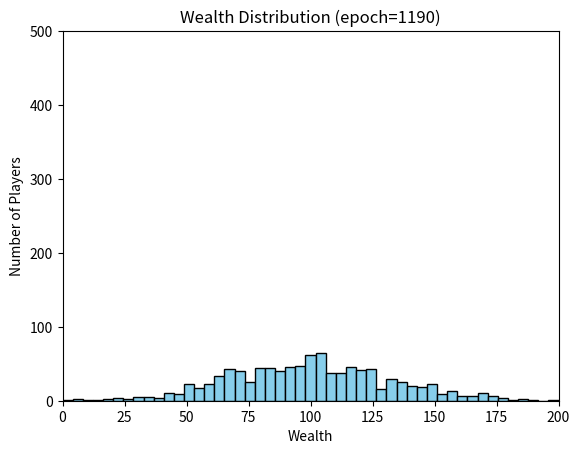

Python code for this plot: (Note: this script raises an exception after producing the figure.)
import numpy as np
import matplotlib.pyplot as plt
from matplotlib.animation import FuncAnimation

n = 1000
w = 100
epochs = 2000   # 总迭代轮数
step = 5       # 每帧模拟多少轮

np.random.seed(42)
wealth = np.full(n, w, dtype=int)

# 初始化绘图
fig, ax = plt.subplots()
bins = np.linspace(0, w*2, 50)  # 固定区间
hist_data, _, _ = ax.hist(wealth, bins=bins, color="skyblue", edgecolor="black")
ax.set_xlim(0, w*2)
ax.set_ylim(0, n//2)
ax.set_xlabel("Wealth")
ax.set_ylabel("Number of Players")
ax.set_title("Wealth Distribution Over Time")

def update(frame):
    global wealth
    # 模拟 step 轮
    for _ in range(step):
        givers = np.where(wealth > 0)[0]
        receivers = np.random.randint(0, n, size=len(givers))
        wealth[givers] -= 1
        np.add.at(wealth, receivers, 1)

    # 更新直方图
    ax.clear()
    ax.hist(wealth, bins=bins, color="skyblue", edgecolor="black")
    ax.set_xlim(0, w*2)
    ax.set_ylim(0, n//2)
    ax.set_xlabel("Wealth")
    ax.set_ylabel("Number of Players")
    ax.set_title(f"Wealth Distribution (epoch={frame*step})")

# 创建动画
ani = FuncAnimation(fig, update, frames=epochs//step, interval=200, repeat=False)

# 保存成视频 (需要安装 ffmpeg)
ani.save("wealth_distribution.mp4", writer="ffmpeg", fps=5)

plt.show()
